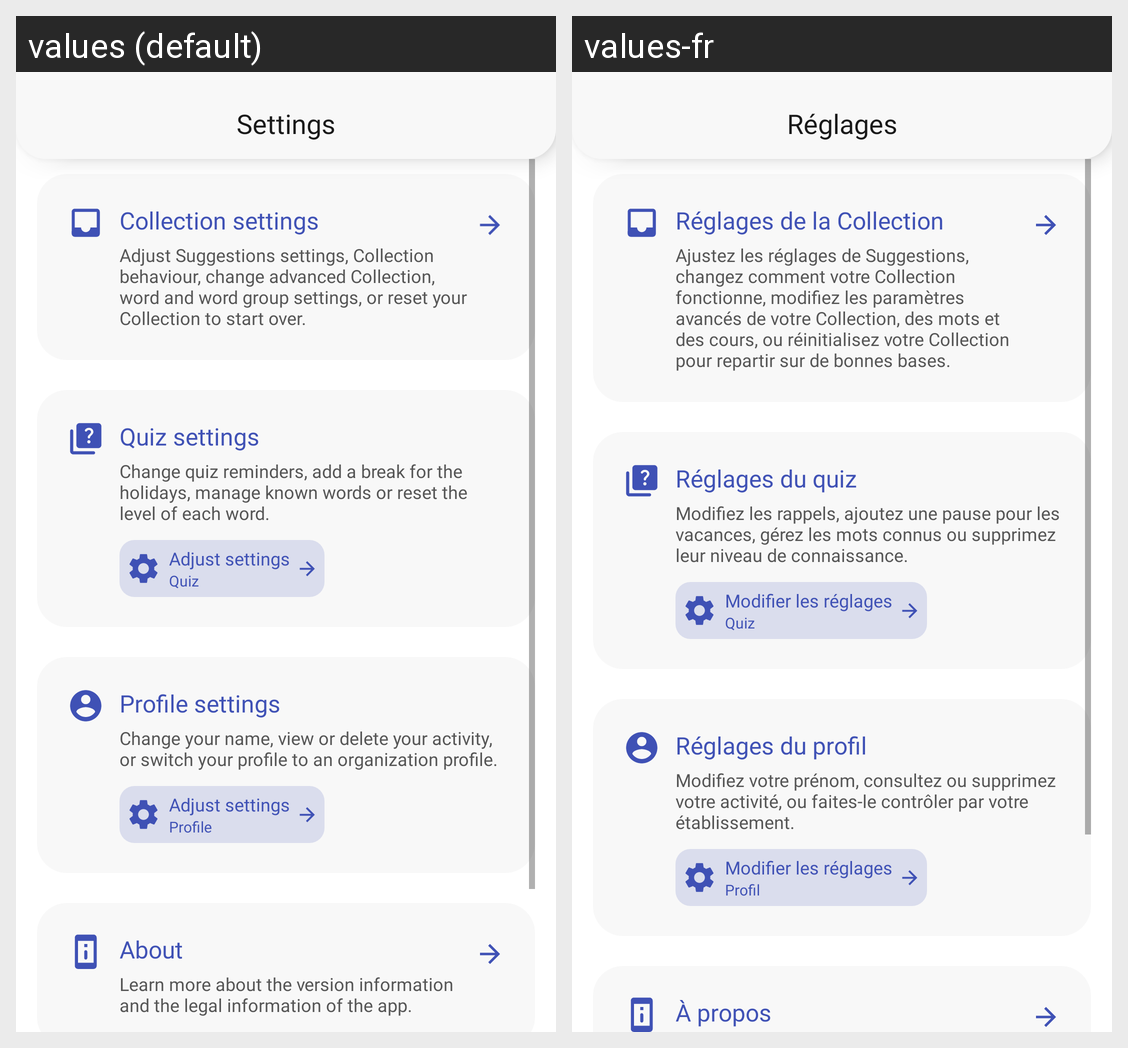

This grid shows one Android layout under two languages. Give, for every string resource on the screen, its name, the default text and each shown locale's text.
Android screen res/layout/activity_settings_v2.xml rendered under 2 locales, left to right: values (default), values-fr. Device: Nexus 5 (rendered at 1080×1920; each locale shown at half size, 540×960, under a caption strip naming it); theme Theme.Vocabulario.Light.
Strings drawn on this screen, with the default value and each locale's value (text and hints the layout hard-codes, and strings that could not be matched under every locale, appear in the picture but are not listed):

collection_settings
  values: Collection settings
  values-fr: Réglages de la Collection

collection_settings_descr
  values: Adjust Suggestions settings, Collection behaviour, change advanced Collection, word and word group settings, or reset your Collection to start over.
  values-fr: Ajustez les réglages de Suggestions, changez comment votre Collection fonctionne, modifiez les paramètres avancés de votre Collection, des mots et des cours, ou réinitialisez votre Collection pour repartir sur de bonnes bases.

adjust_settings
  values: Adjust settings
  values-fr: Modifier les réglages

quiz_settings
  values: Quiz settings
  values-fr: Réglages du quiz

quiz_settings_descr
  values: Change quiz reminders, add a break for the holidays, manage known words or reset the level of each word.
  values-fr: Modifiez les rappels, ajoutez une pause pour les vacances, gérez les mots connus ou supprimez leur niveau de connaissance.

quiz
  values: Quiz
  values-fr: Quiz

profile_settings
  values: Profile settings
  values-fr: Réglages du profil

profile_settings_descr
  values: Change your name, view or delete your activity, or switch your profile to an organization profile.
  values-fr: Modifiez votre prénom, consultez ou supprimez votre activité, ou faites-le contrôler par votre établissement.

profile
  values: Profile
  values-fr: Profil

about_app
  values: About
  values-fr: À propos

settings
  values: Settings
  values-fr: Réglages
